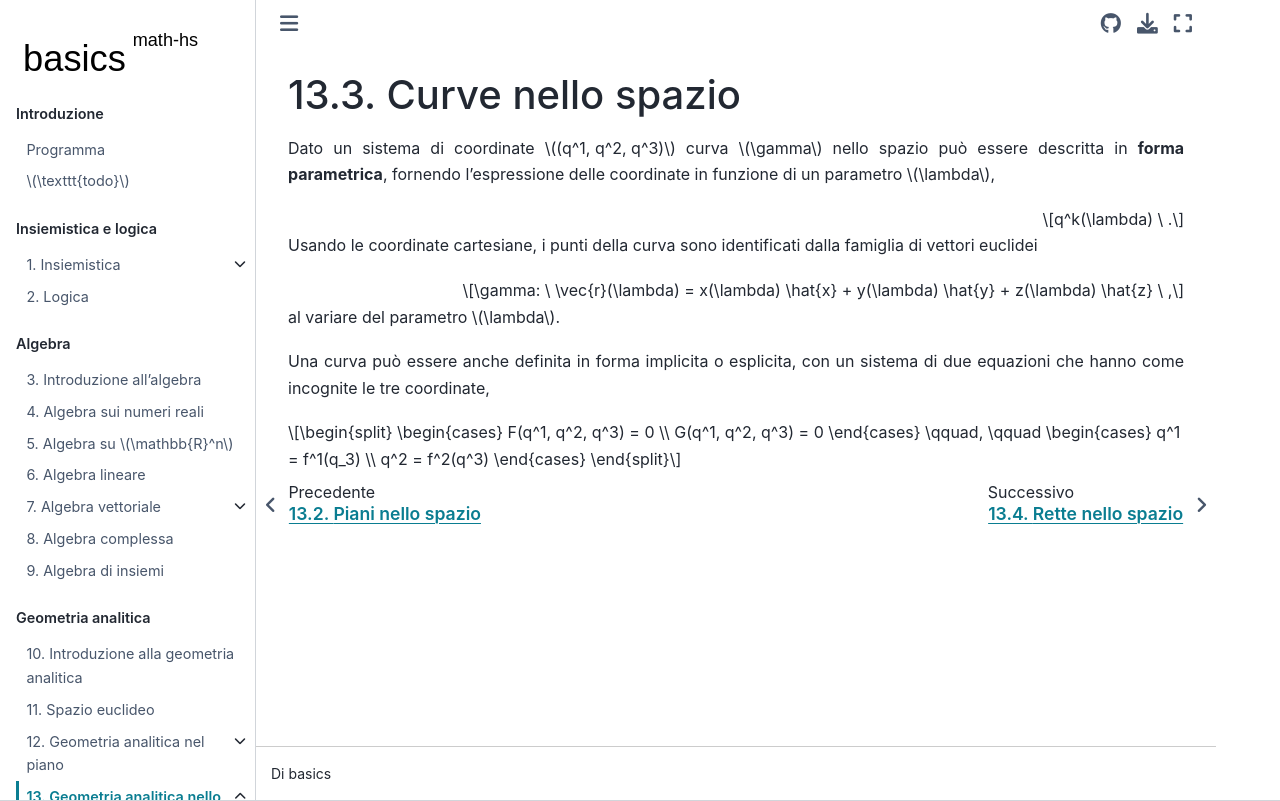

repository: Basics2022/bbooks-math-miscellanea-hs · page: ch/analytic_geometry/analytic_geometry_3d/curves.html · generator: jekyll

(geometry:analytic:3d:curves)=
# Curve nello spazio

Dato un sistema di coordinate $(q^1, q^2, q^3)$ curva $\gamma$ nello spazio può essere descritta in **forma parametrica**, fornendo l'espressione delle coordinate in funzione di un parametro $\lambda$,

$$q^k(\lambda) \ .$$

Usando le coordinate cartesiane, i punti della curva sono identificati dalla famiglia di vettori euclidei

$$\gamma: \ \vec{r}(\lambda) = x(\lambda) \hat{x} + y(\lambda) \hat{y} + z(\lambda) \hat{z} \ ,$$

al variare del parametro $\lambda$.

Una curva può essere anche definita in forma implicita o esplicita, con un sistema di due equazioni che hanno come incognite le tre coordinate,

$$
\begin{cases} F(q^1, q^2, q^3) = 0 \\ G(q^1, q^2, q^3) = 0 \end{cases} \qquad, \qquad
\begin{cases} q^1 = f^1(q_3) \\ q^2 = f^2(q^3) \end{cases}
$$
